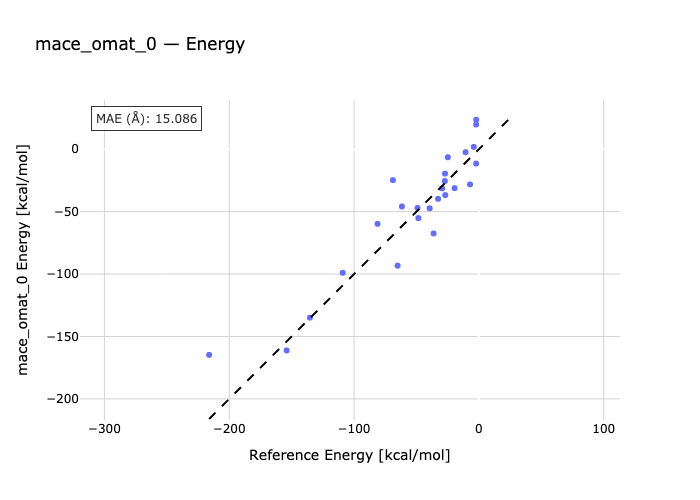

Source data for this figure (header and first rows):
species, reference, predicted
117-13-118, -2.23, 19.79
1-104-40, -2.26, -11.49
8-30-113, -2.18, 23.6
1-18-52, -4.1, 1.839
1-13-30-40, -7.1, -28.2
128-13-22-126, -10.7, -2.422
100-106-13, -19.47, -31.21
25-14-121, -26.97, -36.71
39-45-51, -27.3, -25.49
60-57-59-58, -27.15, -19.55
61-62-66-67, -24.89, -6.436
1-32-33, -29.46, -31.4
25-26-88, -32.71, -39.76
1-47-13-18, -36.32, -67.49
1-11-34, -39.43, -47.34
8-45-22-97, -48.52, -55.15
1-25-26, -49.2, -47.03
1-13-56-21, -61.67, -45.89
1-8-13-30, -65.15, -93.3
1-39-73-13, -68.9, -24.78
68-1-13-34, -81.21, -59.78
82-26-6, -109.1, -99
1-39-14, -135.4, -134.9
25-94, -154, -161.2
24-39-23, -216.1, -164.7
